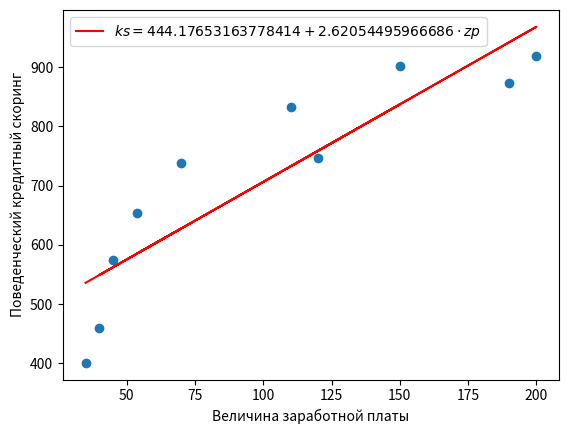

Write the Python code that produced this figure.
#Произвести вычисления как в пункте 2, но с вычислением intercept. Учесть, что
#изменение коэффициентов должно производиться
#на каждом шаге одновременно (то есть изменение одного коэффициента не должно
#влиять на изменение другого во время одной итерации).

import numpy as np
import matplotlib.pyplot as plt

def mse_ab(a,b, x, y):
    return np.sum(((a + b * x)-y) ** 2) / len(x)

def mse_pa(a, b, x, y): 
    return 2 * np.sum((a + b * x) - y) / len(x)

def mse_pb(a, b, x, y):
    return 2 * np.sum(((a + b * x) - y) * x) / len(x)

zp = np.array([35, 45, 190, 200, 40, 70, 54, 150, 120, 110])
ks = np.array([401, 574, 874, 919, 459, 739, 653, 902, 746, 832])

alpha=5e-05
b=0.1
a=0.1
mseab_min=mse_ab(a,b,zp,ks)
i_min=1
b_min=b
a_min=a
   
for i in range(1000000):
    a-=alpha*mse_pa(a,b,zp,ks)
    b-=alpha*mse_pb(a,b,zp,ks)
    if i%50000==0:
        print(f'Итерация #{i}, a={a}, b={b}, mse={mse_ab(a, b, zp,ks)}')
    if mse_ab(a, b,zp,ks)>mseab_min:
        print(f'Итерация #{i_min}, a={a_min}, b={b_min}, mse={mseab_min},\nДостигнут минимум.')
        break
    else:
        mseab_min=mse_ab(a, b,zp,ks)
        i_min=i
        b_min=b
        a_min=a
print(f'a={a_min}\nb={b_min}')

plt.scatter(zp,ks)
plt.plot(zp,a_min+b_min*zp, c='r', label=r'$ks=444.17653163778414+2.62054495966686\cdot zp$')
plt.legend()
plt.xlabel('Величина заработной платы')
plt.ylabel('Поведенческий кредитный скоринг', rotation=90)
plt.show()
